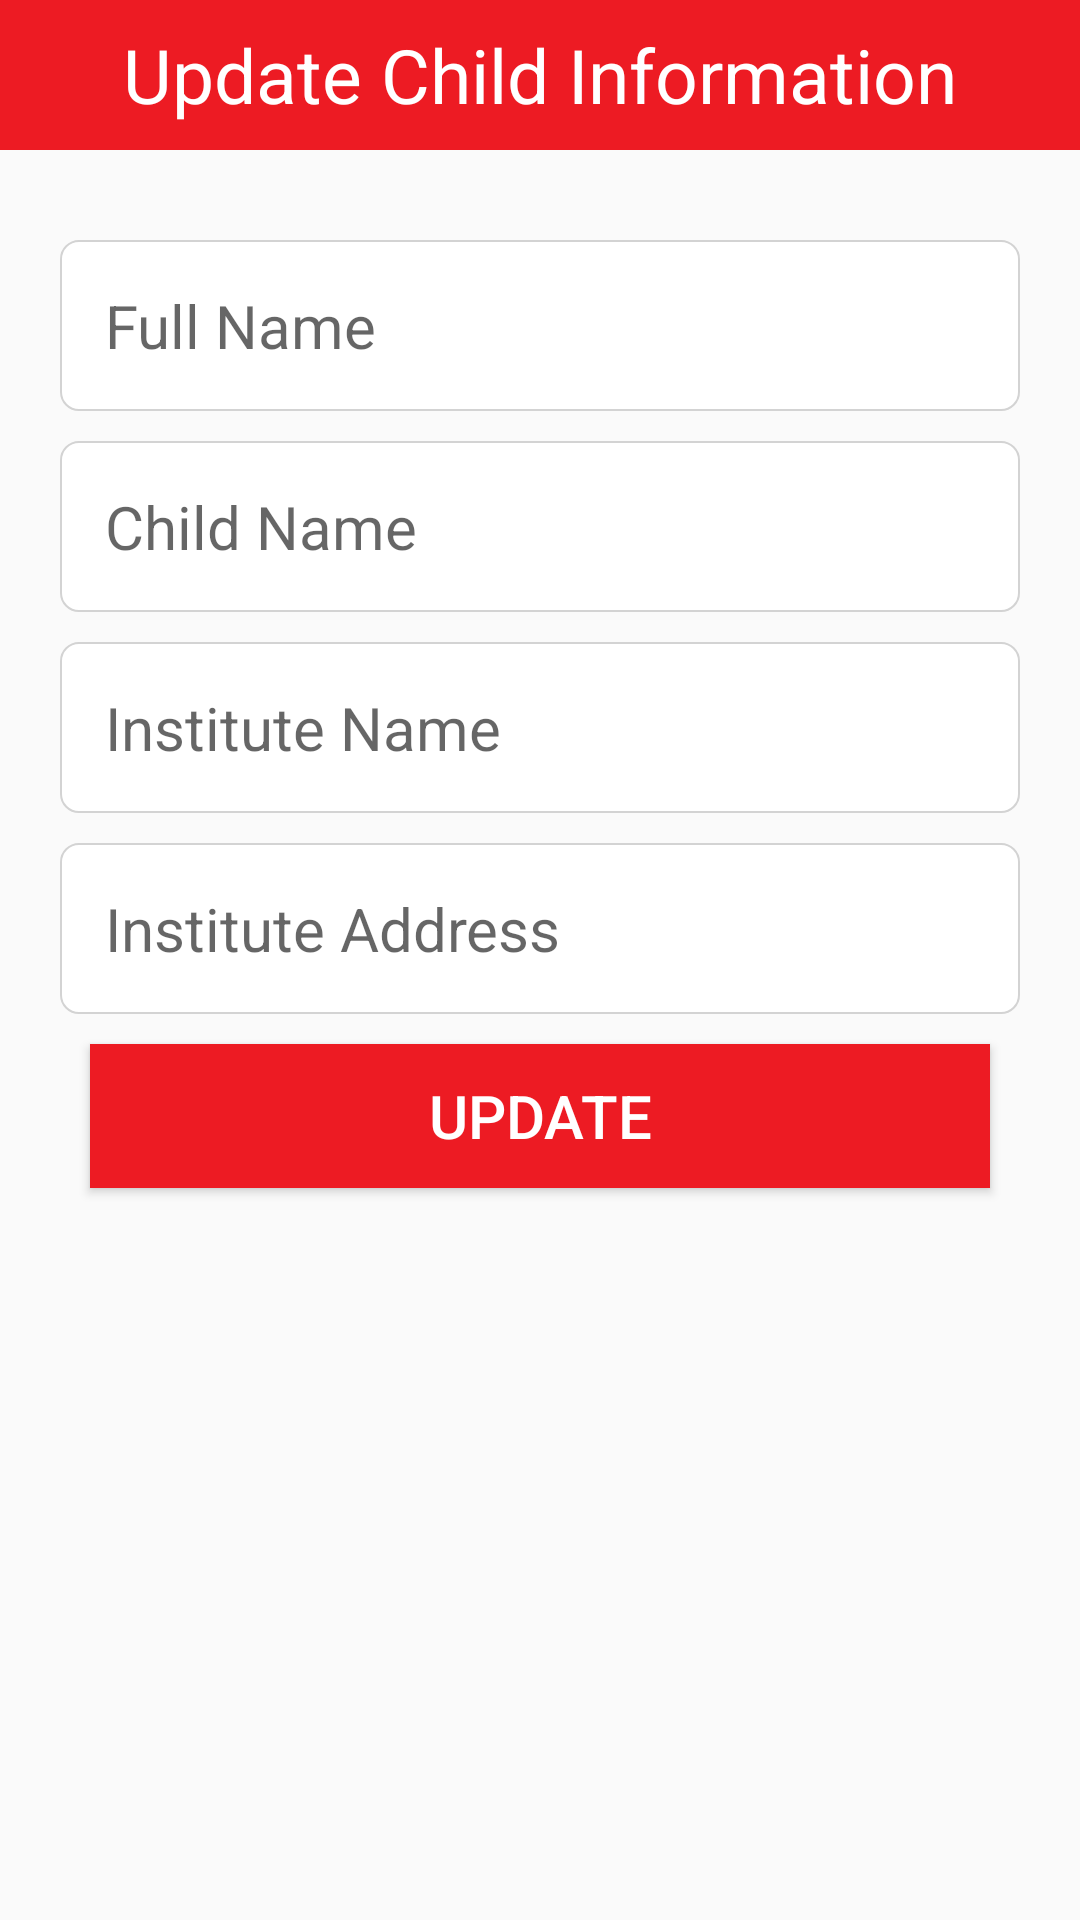

The Android layout XML behind this screen, and the referenced resources:
<!-- AndroidManifest.xml: application theme Theme.WomanSecuritySystem -->
<!-- res/layout/child_dialog_layout.xml -->
<?xml version="1.0" encoding="utf-8"?>

<LinearLayout
    xmlns:android="http://schemas.android.com/apk/res/android"
    android:layout_width="match_parent"
    android:layout_height="match_parent"
    android:orientation="vertical">

    <TextView
        android:layout_width="match_parent"
        android:layout_height="50dp"
        android:text="Update Child Information"
        android:background="@color/dark_blue"
        android:textSize="25sp"
        android:gravity="center"
        android:textColor="#fff"/>

  <LinearLayout
      android:layout_width="match_parent"
      android:layout_height="wrap_content"
      android:orientation="vertical"
      android:layout_gravity="center"
      android:padding="20dp"
      android:gravity="center"
      >
      <EditText
          android:layout_width="match_parent"
          android:layout_height="wrap_content"
          android:hint="Full Name"
          android:id="@+id/ed_fullname"
          android:layout_marginTop="10dp"
          android:background="@drawable/border_layout"
          android:padding="15dp"
          android:textSize="20sp"/>

      <EditText
          android:layout_width="match_parent"
          android:layout_height="wrap_content"
          android:hint="Child Name"
          android:id="@+id/ed_childName"
          android:background="@drawable/border_layout"
          android:padding="15dp"
          android:layout_marginTop="10dp"
          android:textSize="20sp"/>

      <EditText
          android:layout_width="match_parent"
          android:layout_height="wrap_content"
          android:hint="Institute Name"
          android:id="@+id/ed_instituteName"
          android:background="@drawable/border_layout"
          android:padding="15dp"
          android:layout_marginTop="10dp"
          android:textSize="20sp"/>


      <EditText
          android:layout_width="match_parent"
          android:layout_height="wrap_content"
          android:hint="Institute Address"
          android:id="@+id/ed_instituteAddress"
          android:layout_marginTop="10dp"
          android:background="@drawable/border_layout"
          android:padding="15dp"
          android:textSize="20sp"/>

      <Button
          android:layout_width="300dp"
          android:layout_height="wrap_content"
          android:text="Update"
          android:id="@+id/btn_submit"
          android:background="@color/dark_blue"
          android:textColor="#fff"
          android:layout_gravity="center"
          android:textSize="20sp"
          android:layout_marginTop="10dp"
          android:layout_marginBottom="10dp"
          />
  </LinearLayout>

</LinearLayout>
<!-- resources referenced by this layout -->
<resources>
  <color name="dark_blue">#ed1b23</color>
  <!-- drawable border_layout (drawable) -->
  <shape xmlns:android="http://schemas.android.com/apk/res/android"
      android:shape="rectangle">
  
      <gradient android:startColor="@color/white"
          android:endColor="@color/white"
          android:angle="0"
          android:type="linear"
          />
      <corners
          android:radius="6dp">
      </corners>
      <stroke
          android:width="0.6dp"
          android:color="@color/light_gray">
  
      </stroke>
  
  </shape>
  <style name="Theme.WomanSecuritySystem" parent="Theme.AppCompat.DayNight.NoActionBar">
          
          <item name="colorPrimary">@color/purple_500</item>
          <item name="colorPrimaryVariant">@color/purple_700</item>
          <item name="colorOnPrimary">@color/white</item>
          
          <item name="colorSecondary">@color/teal_200</item>
          <item name="colorSecondaryVariant">@color/teal_700</item>
          <item name="colorOnSecondary">@color/black</item>
          
          <item name="android:statusBarColor" tools:targetApi="l">?attr/colorPrimaryVariant</item>
          
      </style>
  <color name="white">#FFFFFFFF</color>
  <color name="light_gray">#D3D3D3</color>
  <color name="purple_500">#ed1b23</color>
  <color name="purple_700">#ed1b23</color>
  <color name="teal_200">#FF03DAC5</color>
  <color name="teal_700">#FF018786</color>
  <color name="black">#FF000000</color>
</resources>
